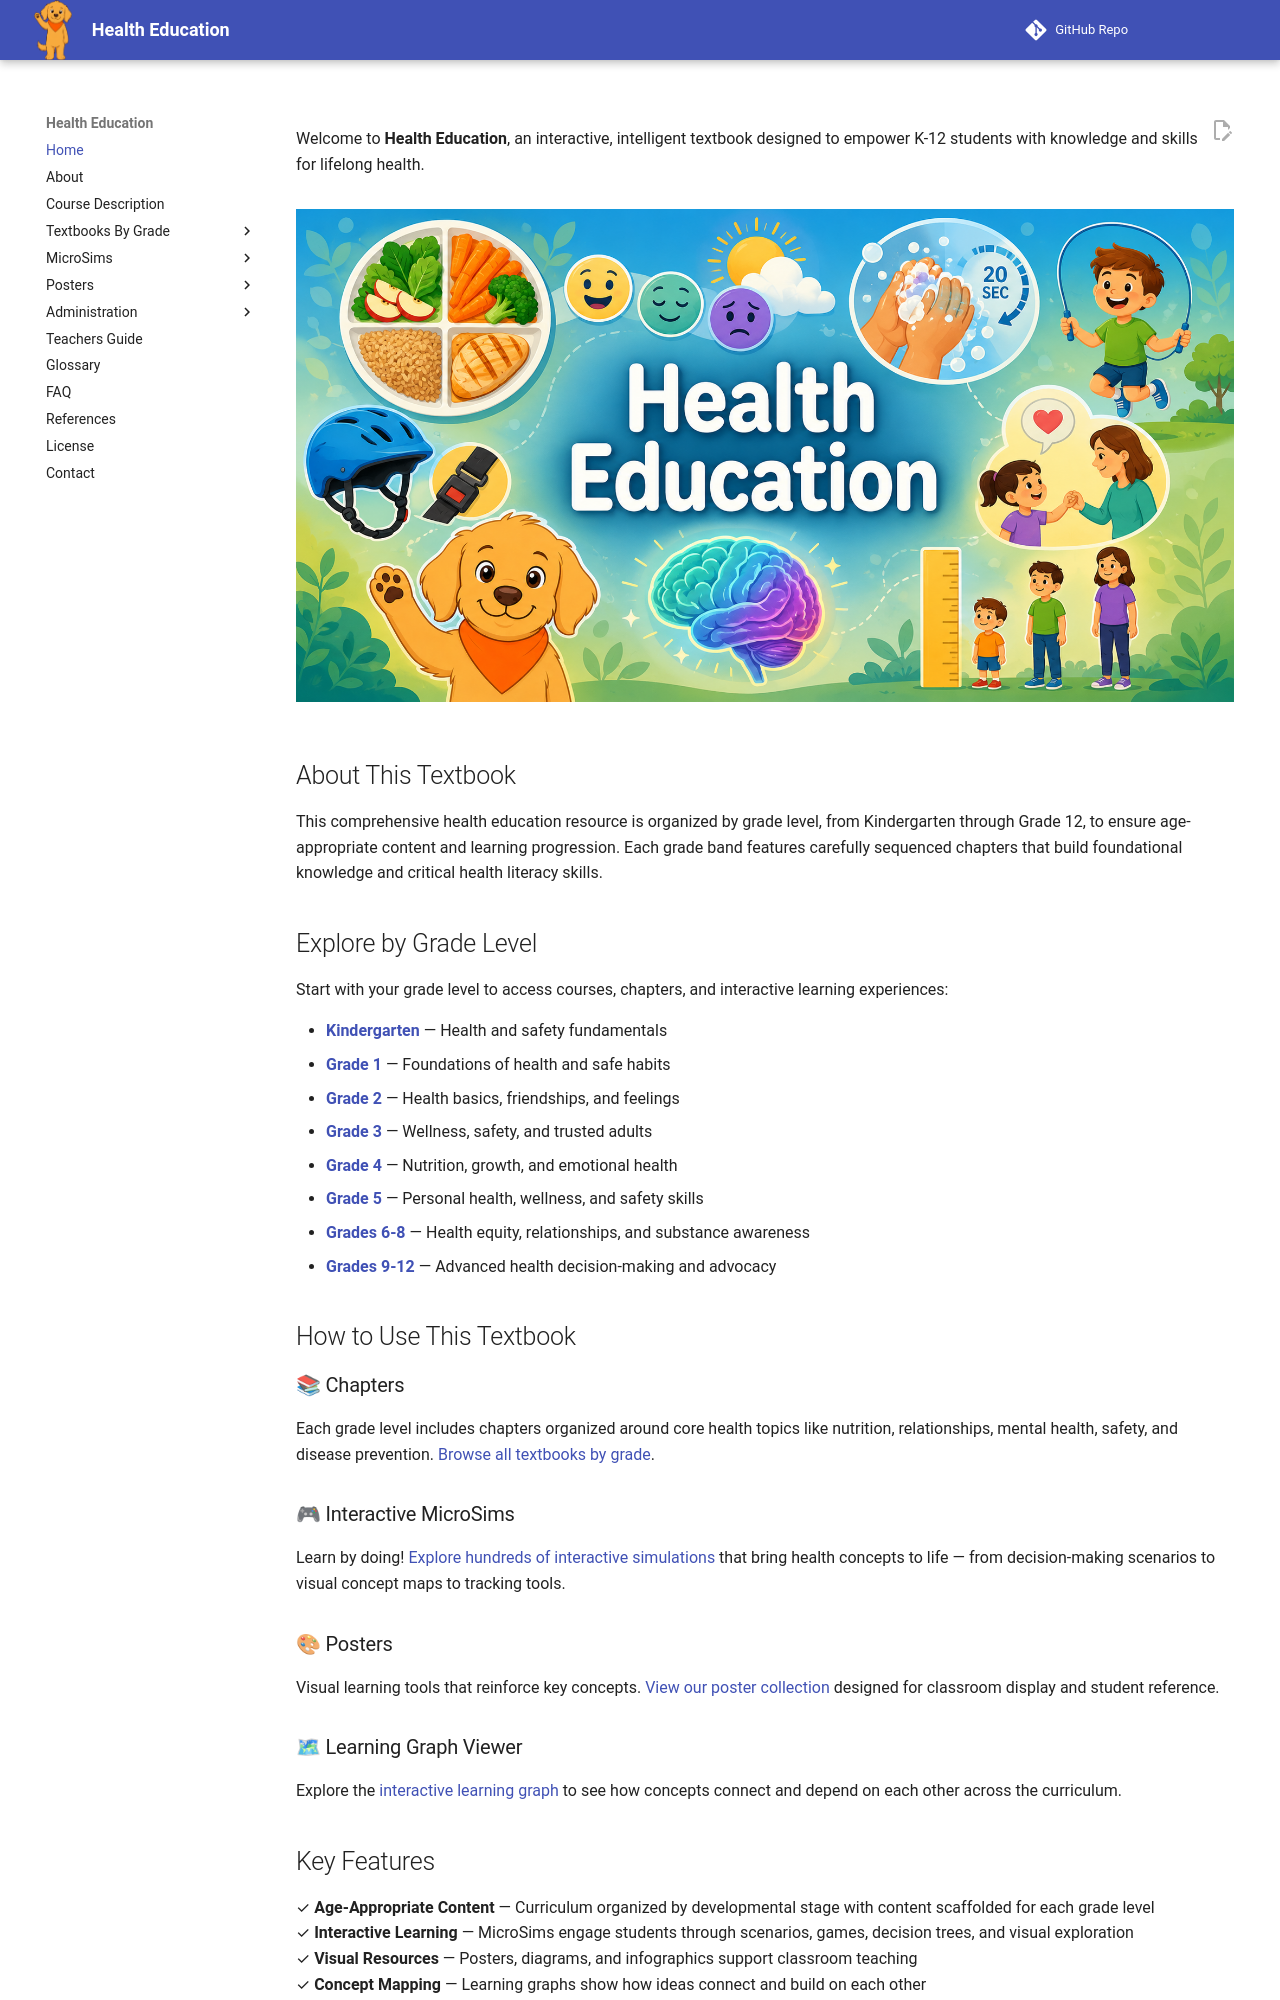

repository: dmccreary/health-education · page: index.html · generator: mkdocs

---
title: 'Health Education'
description: 'Interactive intelligent textbook for health education for K-12 students with age appropriate tiers'
image: img/cover.png
og:image: img/cover.png
twitter:image: img/cover.png
hide:
  - toc
---
<style>
.md-content__inner h1 {display: none !important;}
</style>

# Welcome

Welcome to **Health Education**, an interactive, intelligent textbook designed to empower K-12 students with knowledge and skills for lifelong health.

<figure markdown>
  ![Health Education cover](./img/cover.png){ width="100%" }
</figure>

## About This Textbook

This comprehensive health education resource is organized by grade level, from Kindergarten through Grade 12, to ensure age-appropriate content and learning progression. Each grade band features carefully sequenced chapters that build foundational knowledge and critical health literacy skills.

## Explore by Grade Level

Start with your grade level to access courses, chapters, and interactive learning experiences:

- **[Kindergarten](bands/kindergarten/course-description.md)** — Health and safety fundamentals
- **[Grade 1](bands/grade-1/course-description.md)** — Foundations of health and safe habits
- **[Grade 2](bands/grade-2/course-description.md)** — Health basics, friendships, and feelings
- **[Grade 3](bands/grade-3/course-description.md)** — Wellness, safety, and trusted adults
- **[Grade 4](bands/grade-4/course-description.md)** — Nutrition, growth, and emotional health
- **[Grade 5](bands/grade-5/course-description.md)** — Personal health, wellness, and safety skills
- **[Grades 6-8](bands/grade-6-8/course-description.md)** — Health equity, relationships, and substance awareness
- **[Grades 9-12](bands/grade-9-12/course-description.md)** — Advanced health decision-making and advocacy

## How to Use This Textbook

### 📚 Chapters
Each grade level includes chapters organized around core health topics like nutrition, relationships, mental health, safety, and disease prevention. [Browse all textbooks by grade](bands/index.md).

### 🎮 Interactive MicroSims
Learn by doing! [Explore hundreds of interactive simulations](sims/index.md) that bring health concepts to life — from decision-making scenarios to visual concept maps to tracking tools.

### 🎨 Posters
Visual learning tools that reinforce key concepts. [View our poster collection](posters/index.md) designed for classroom display and student reference.

### 🗺 Learning Graph Viewer
Explore the [interactive learning graph](sims/graph-viewer/index.md) to see how concepts connect and depend on each other across the curriculum.
